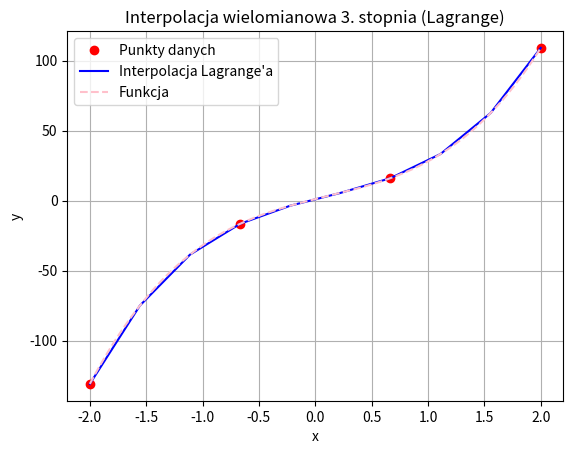

Generate this figure with matplotlib:
import numpy as np
import matplotlib.pyplot as plt
from scipy import interpolate

def wielomian(x):
    return 10*x**3 - 3*x**2 + 20*x + 1

# Generowanie danych
x_data = np.linspace(-2, 2, 4)  # Zmieniamy liczbę punktów na 4, aby użyć wielomianu 3. stopnia
y_data = wielomian(x_data)

# Obliczanie wielomianu interpolacyjnego Lagrange'a
wielomian_lagrange = interpolate.lagrange(x_data, y_data)

# Obliczanie wartości wielomianu interpolacyjnego dla punktów x_interp
x_interp = np.linspace(-2, 2, 10)
y_interp = wielomian_lagrange(x_interp)

# Generowanie danych dla funkcji
x_wielomian = np.linspace(-2, 2, 1000)
y_wielomian = wielomian(x_wielomian)

plt.plot(x_data, y_data, 'ro', label='Punkty danych')
plt.plot(x_interp, y_interp, 'b-', label='Interpolacja Lagrange\'a')
plt.plot(x_wielomian, y_wielomian, linestyle='dashed', color='pink', label='Funkcja')
plt.legend()
plt.xlabel('x')
plt.ylabel('y')
plt.title('Interpolacja wielomianowa 3. stopnia (Lagrange)')
plt.grid(True)
plt.show()
